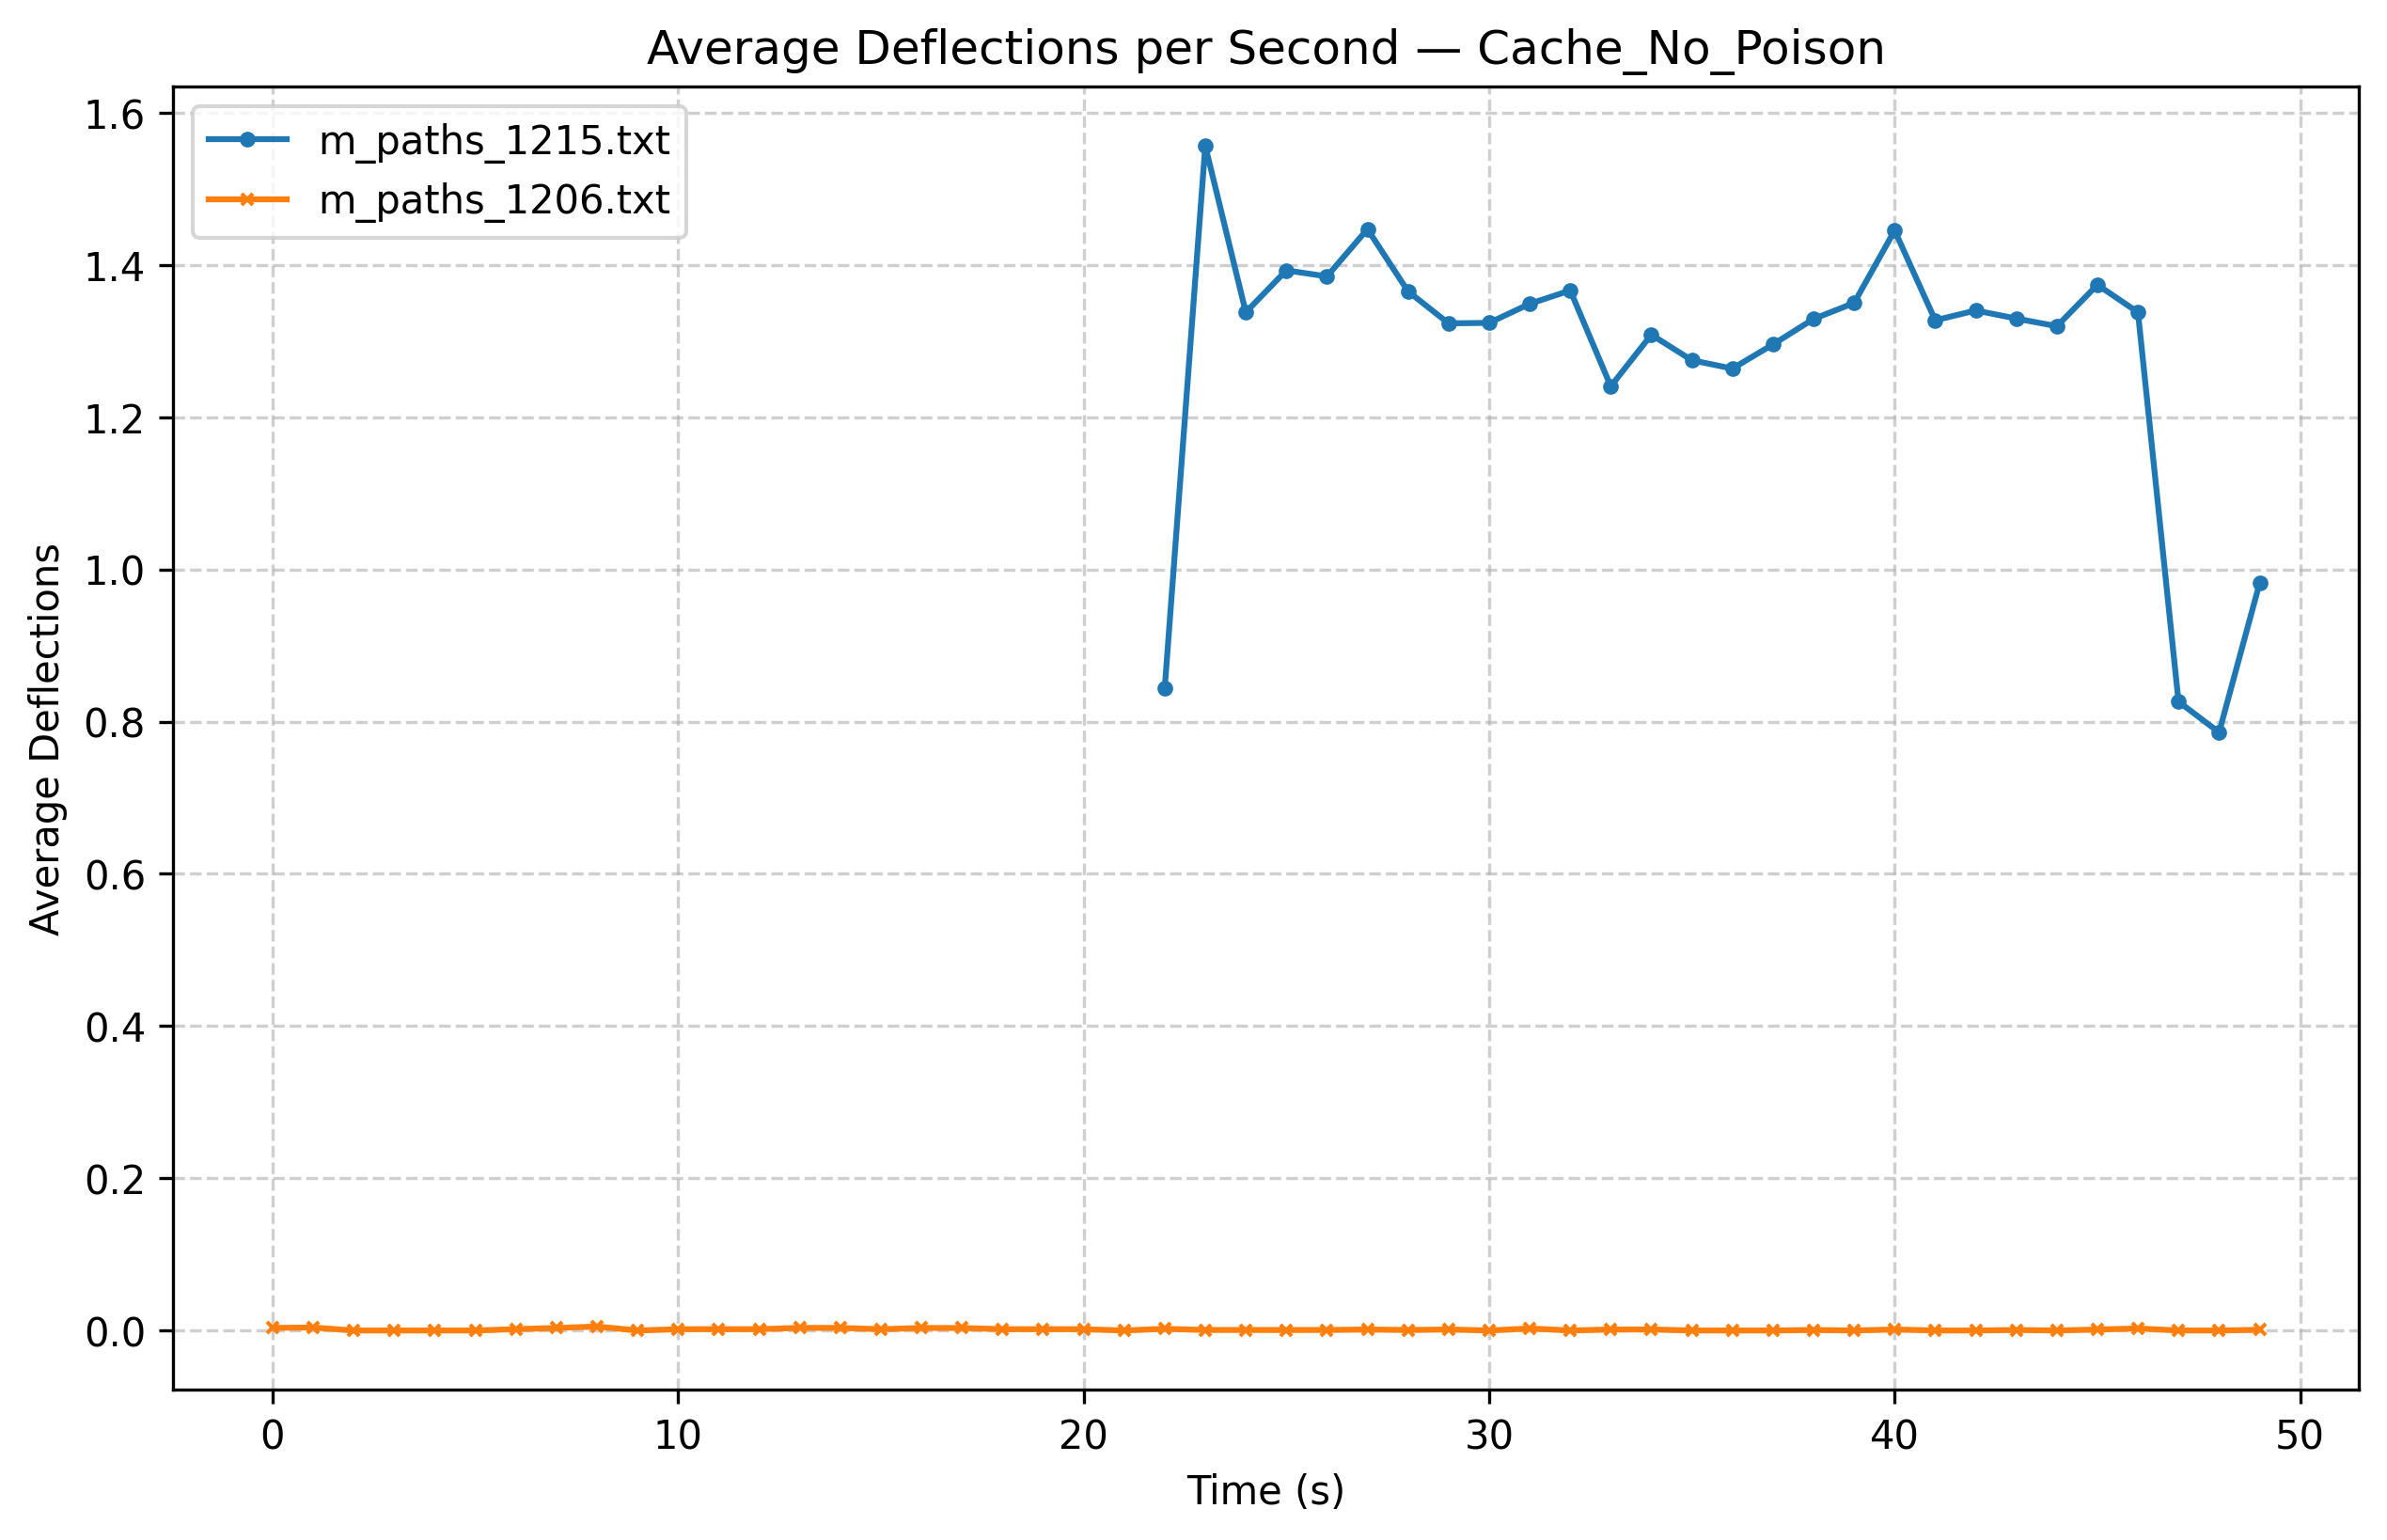

Source data for this figure (header and first rows):
time_s, deflections_path1, deflections_path2
0, , 0.003448
1, , 0.003937
2, , 0.0
3, , 0.0
4, , 0.0
5, , 0.0
6, , 0.001808
7, , 0.003311
8, , 0.005199
9, , 0.0
10, , 0.001706
11, , 0.001706
12, , 0.001736
13, , 0.003448
14, , 0.003384
15, , 0.001675
16, , 0.003322
17, , 0.003328
18, , 0.001721
19, , 0.00173
20, , 0.001681
21, , 0.0
22, 0.8434, 0.00223
23, 1.557, 0.000692
24, 1.338, 0.0006761
25, 1.393, 0.0006575
26, 1.385, 0.0006757
27, 1.447, 0.001342
28, 1.365, 0.0006549
29, 1.323, 0.001361
30, 1.324, 0.0
31, 1.349, 0.002649
32, 1.367, 0.0
33, 1.241, 0.001303
34, 1.308, 0.001332
35, 1.275, 0.0
36, 1.264, 0.0
37, 1.296, 0.0
38, 1.329, 0.0006627
39, 1.35, 0.0
40, 1.445, 0.001335
41, 1.327, 0.0
42, 1.34, 0.0
43, 1.33, 0.0006627
44, 1.32, 0.0
45, 1.374, 0.001269
46, 1.338, 0.002663
47, 0.8262, 0.0
48, 0.7859, 0.0
49, 0.9821, 0.0009208
